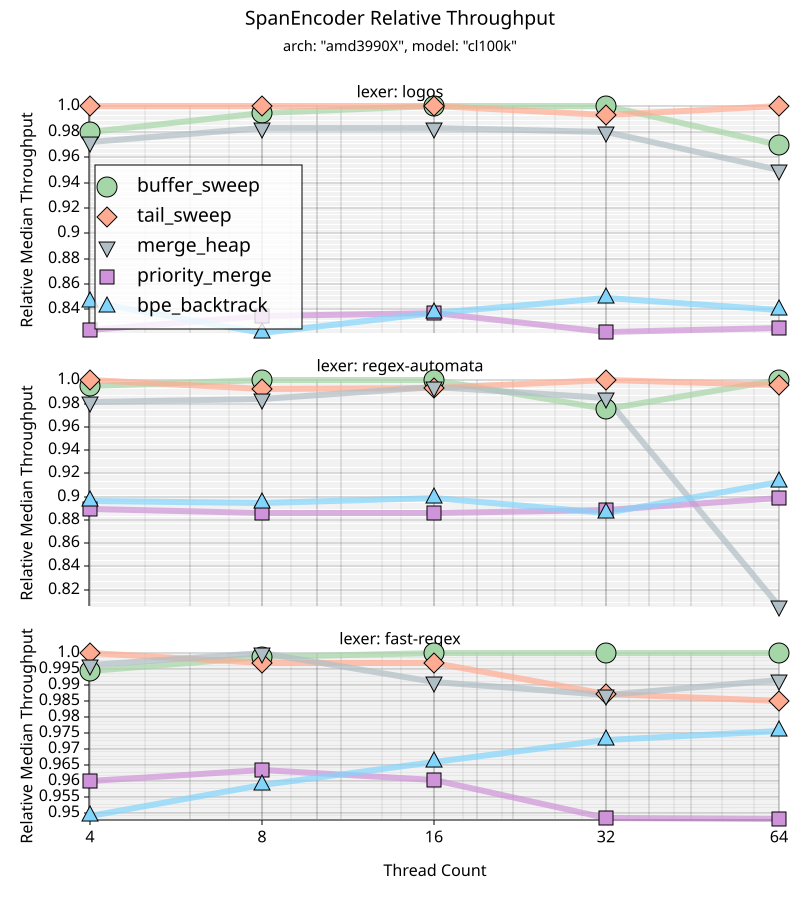

Values plotted in this chart, from the file beside it:
Lexer, Encoder, Thread 4, Thread 8, Thread 16, Thread 32, Thread 64
logos, buffer_sweep, 0.98, 0.99, 1.00, 1.00, 0.97
logos, tail_sweep, 1.00, 1.00, 1.00, 0.99, 1.00
logos, merge_heap, 0.97, 0.98, 0.98, 0.98, 0.95
logos, priority_merge, 0.82, 0.83, 0.84, 0.82, 0.83
logos, bpe_backtrack, 0.85, 0.82, 0.84, 0.85, 0.84
regex-automata, buffer_sweep, 1.00, 1.00, 1.00, 0.98, 1.00
regex-automata, tail_sweep, 1.00, 0.99, 0.99, 1.00, 1.00
regex-automata, merge_heap, 0.98, 0.98, 0.99, 0.99, 0.81
regex-automata, priority_merge, 0.89, 0.89, 0.89, 0.89, 0.90
regex-automata, bpe_backtrack, 0.90, 0.89, 0.90, 0.89, 0.91
fast-regex, buffer_sweep, 0.99, 1.00, 1.00, 1.00, 1.00
fast-regex, tail_sweep, 1.00, 1.00, 1.00, 0.99, 0.99
fast-regex, merge_heap, 1.00, 1.00, 0.99, 0.99, 0.99
fast-regex, priority_merge, 0.96, 0.96, 0.96, 0.95, 0.95
fast-regex, bpe_backtrack, 0.95, 0.96, 0.97, 0.97, 0.98
